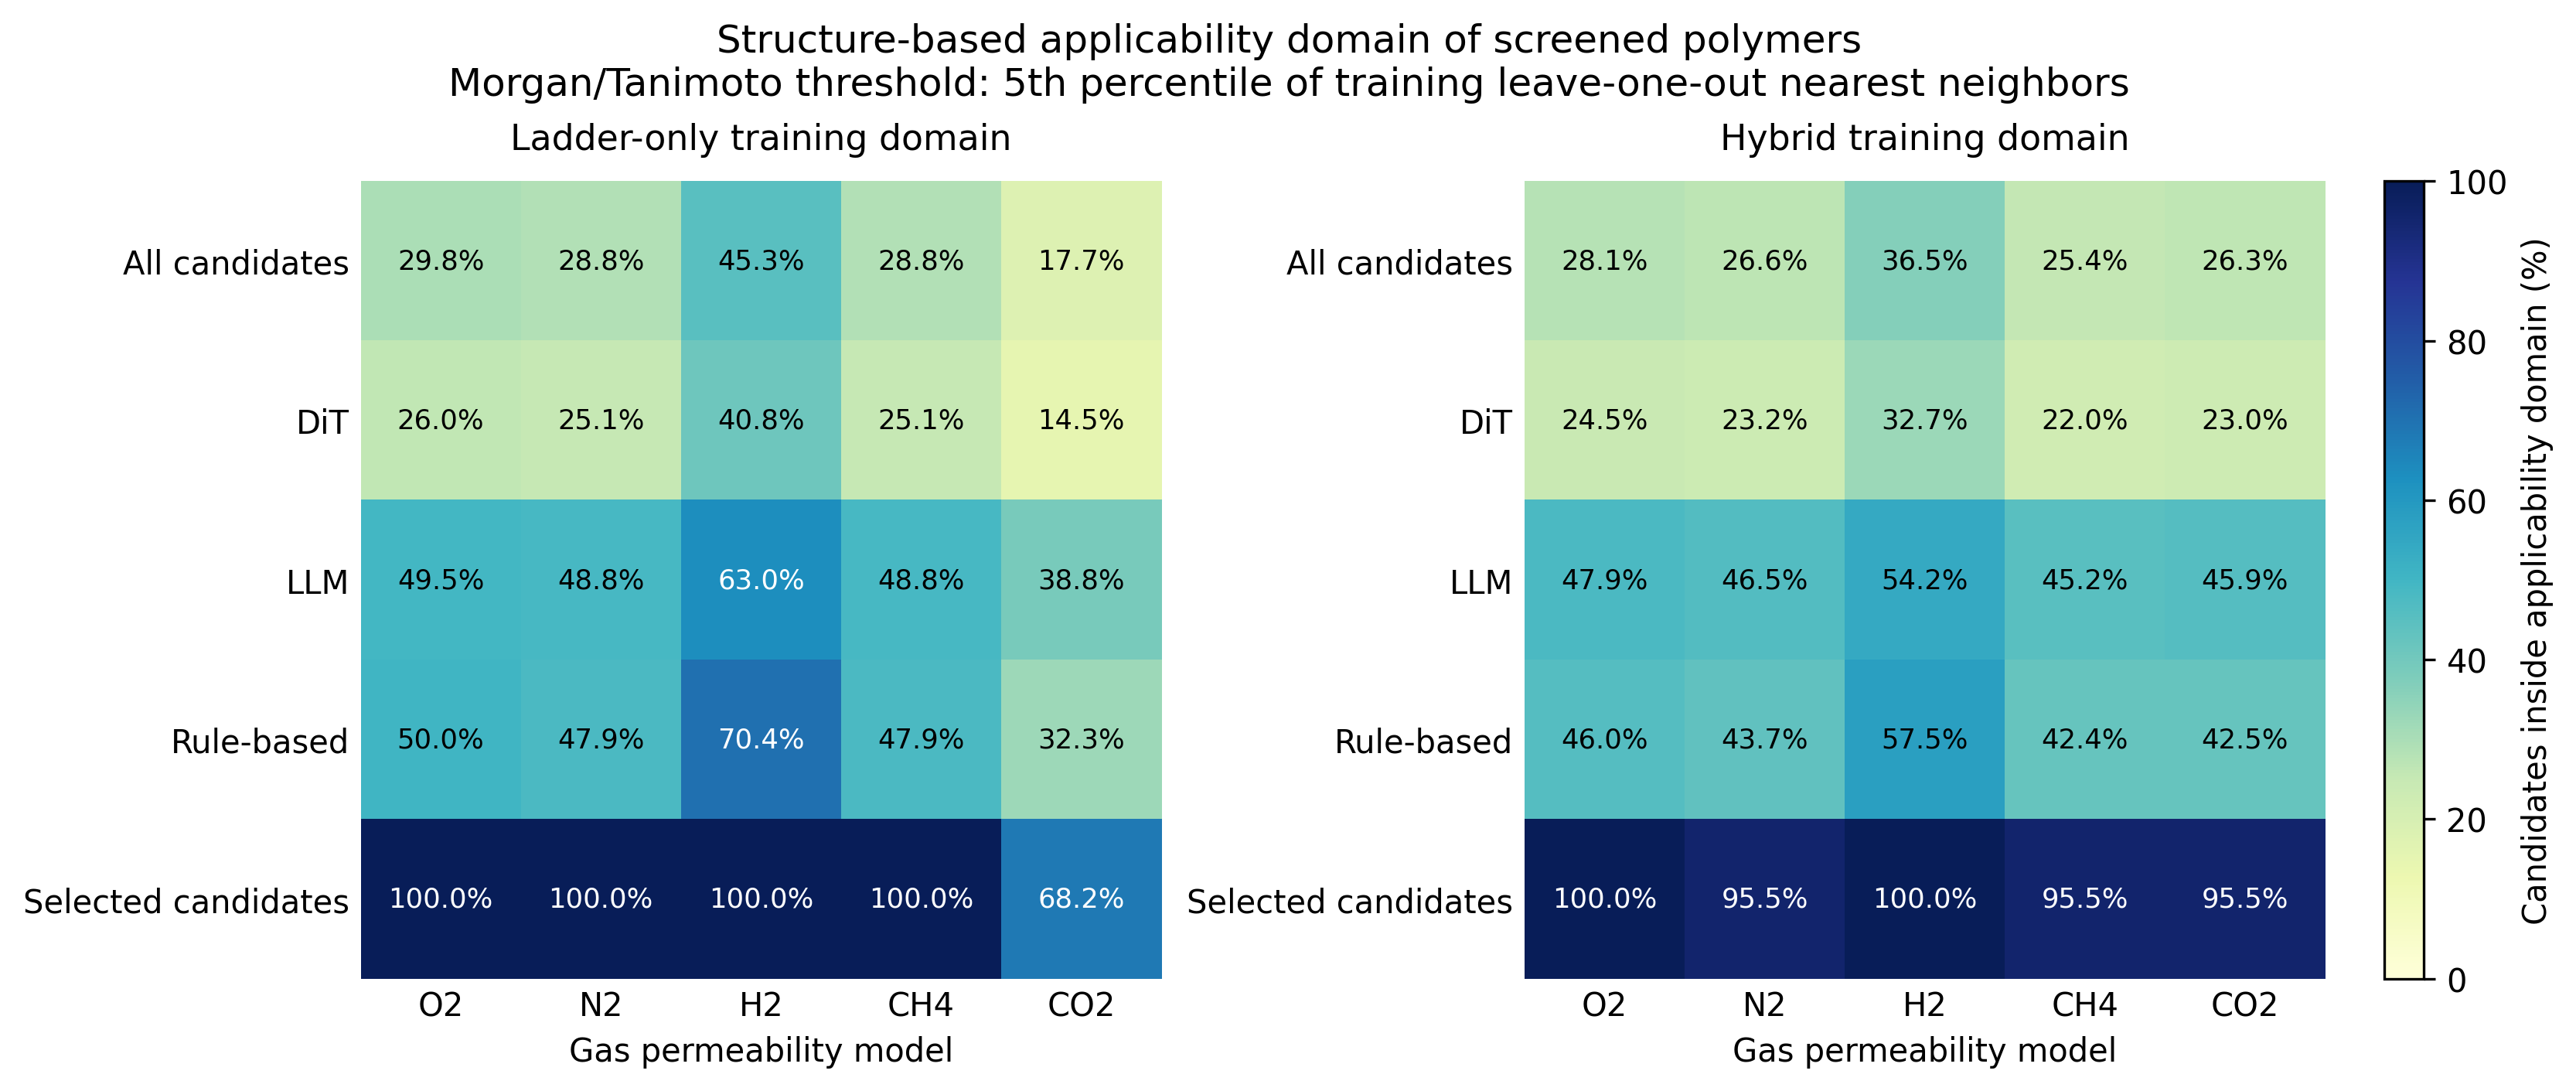

The data file committed next to this chart (first rows):
gas, domain, candidate_group, n_candidates, n_valid_smiles, n_in_domain, fraction_in_domain, max_tanimoto_q05, max_tanimoto_median, max_tanimoto_q95, similarity_threshold
O2, ladder, All candidates, 77246, 77233, 23035, 0.2983, 0.08333, 0.3118, 0.6145, 0.3846
O2, ladder, Selected candidates, 22, 22, 22, 1.0, 0.4115, 0.5297, 0.6664, 0.3846
O2, ladder, DiT, 64791, 64778, 16824, 0.2597, 0.08, 0.2976, 0.5818, 0.3846
O2, ladder, LLM, 3198, 3198, 1582, 0.4947, 0.1759, 0.3819, 0.8227, 0.3846
O2, ladder, Rule-based, 9257, 9257, 4629, 0.5001, 0.25, 0.3846, 0.6462, 0.3846
O2, hybrid, All candidates, 77246, 77233, 21689, 0.2808, 0.109, 0.3182, 0.6343, 0.4007
O2, hybrid, Selected candidates, 22, 22, 22, 1.0, 0.4444, 0.6016, 0.8905, 0.4007
O2, hybrid, DiT, 64791, 64778, 15899, 0.2454, 0.1053, 0.3034, 0.597, 0.4007
O2, hybrid, LLM, 3198, 3198, 1532, 0.479, 0.2, 0.3913, 0.8235, 0.4007
O2, hybrid, Rule-based, 9257, 9257, 4258, 0.46, 0.2642, 0.3895, 0.6833, 0.4007
N2, ladder, All candidates, 77246, 77233, 22237, 0.2879, 0.08333, 0.3125, 0.6197, 0.389
N2, ladder, Selected candidates, 22, 22, 22, 1.0, 0.4115, 0.54, 0.8797, 0.389
N2, ladder, DiT, 64791, 64778, 16244, 0.2508, 0.08, 0.2979, 0.5882, 0.389
N2, ladder, LLM, 3198, 3198, 1560, 0.4878, 0.1775, 0.3836, 0.8235, 0.389
N2, ladder, Rule-based, 9257, 9257, 4433, 0.4789, 0.25, 0.3827, 0.6515, 0.389
N2, hybrid, All candidates, 77246, 77233, 20542, 0.266, 0.1089, 0.3186, 0.6377, 0.4099
N2, hybrid, Selected candidates, 22, 22, 21, 0.9545, 0.4444, 0.6016, 0.9323, 0.4099
N2, hybrid, DiT, 64791, 64778, 15015, 0.2318, 0.1053, 0.3038, 0.6022, 0.4099
N2, hybrid, LLM, 3198, 3198, 1486, 0.4647, 0.2, 0.3919, 0.8237, 0.4099
N2, hybrid, Rule-based, 9257, 9257, 4041, 0.4365, 0.2647, 0.3889, 0.6935, 0.4099
H2, ladder, All candidates, 77246, 77233, 34963, 0.4527, 0.08333, 0.3103, 0.6111, 0.3253
H2, ladder, Selected candidates, 22, 22, 22, 1.0, 0.4115, 0.5297, 0.8779, 0.3253
H2, ladder, DiT, 64791, 64778, 26426, 0.4079, 0.07971, 0.2957, 0.5814, 0.3253
H2, ladder, LLM, 3198, 3198, 2016, 0.6304, 0.175, 0.375, 0.8254, 0.3253
H2, ladder, Rule-based, 9257, 9257, 6521, 0.7044, 0.25, 0.381, 0.6349, 0.3253
H2, hybrid, All candidates, 77246, 77233, 28227, 0.3655, 0.1047, 0.3153, 0.641, 0.3636
H2, hybrid, Selected candidates, 22, 22, 22, 1.0, 0.4444, 0.6016, 0.9323, 0.3636
H2, hybrid, DiT, 64791, 64778, 21176, 0.3269, 0.1013, 0.3, 0.6076, 0.3636
H2, hybrid, LLM, 3198, 3198, 1732, 0.5416, 0.1951, 0.3812, 0.8305, 0.3636
H2, hybrid, Rule-based, 9257, 9257, 5319, 0.5746, 0.2552, 0.3836, 0.6842, 0.3636
CH4, ladder, All candidates, 77246, 77233, 22237, 0.2879, 0.08333, 0.3125, 0.6197, 0.389
CH4, ladder, Selected candidates, 22, 22, 22, 1.0, 0.4115, 0.54, 0.8797, 0.389
CH4, ladder, DiT, 64791, 64778, 16244, 0.2508, 0.08, 0.2979, 0.5882, 0.389
CH4, ladder, LLM, 3198, 3198, 1560, 0.4878, 0.1775, 0.3836, 0.8235, 0.389
CH4, ladder, Rule-based, 9257, 9257, 4433, 0.4789, 0.25, 0.3827, 0.6515, 0.389
CH4, hybrid, All candidates, 77246, 77233, 19618, 0.254, 0.1053, 0.3182, 0.6364, 0.4166
CH4, hybrid, Selected candidates, 22, 22, 21, 0.9545, 0.4444, 0.59, 0.9323, 0.4166
CH4, hybrid, DiT, 64791, 64778, 14247, 0.2199, 0.1017, 0.3036, 0.6, 0.4166
CH4, hybrid, LLM, 3198, 3198, 1447, 0.4525, 0.2, 0.3919, 0.8237, 0.4166
CH4, hybrid, Rule-based, 9257, 9257, 3924, 0.4239, 0.2643, 0.3889, 0.6935, 0.4166
CO2, ladder, All candidates, 77246, 77233, 13642, 0.1766, 0.08333, 0.3095, 0.6234, 0.4505
CO2, ladder, Selected candidates, 22, 22, 15, 0.6818, 0.3858, 0.5297, 0.8794, 0.4505
CO2, ladder, DiT, 64791, 64778, 9414, 0.1453, 0.08, 0.2952, 0.5926, 0.4505
CO2, ladder, LLM, 3198, 3198, 1240, 0.3877, 0.1779, 0.3819, 0.8305, 0.4505
CO2, ladder, Rule-based, 9257, 9257, 2988, 0.3228, 0.25, 0.3766, 0.6462, 0.4505
CO2, hybrid, All candidates, 77246, 77233, 20303, 0.2629, 0.1066, 0.3163, 0.6446, 0.4121
CO2, hybrid, Selected candidates, 22, 22, 21, 0.9545, 0.4438, 0.59, 0.9323, 0.4121
CO2, hybrid, DiT, 64791, 64778, 14902, 0.23, 0.1028, 0.3011, 0.6094, 0.4121
CO2, hybrid, LLM, 3198, 3198, 1469, 0.4593, 0.2013, 0.3913, 0.8337, 0.4121
CO2, hybrid, Rule-based, 9257, 9257, 3932, 0.4248, 0.2676, 0.382, 0.6939, 0.4121
